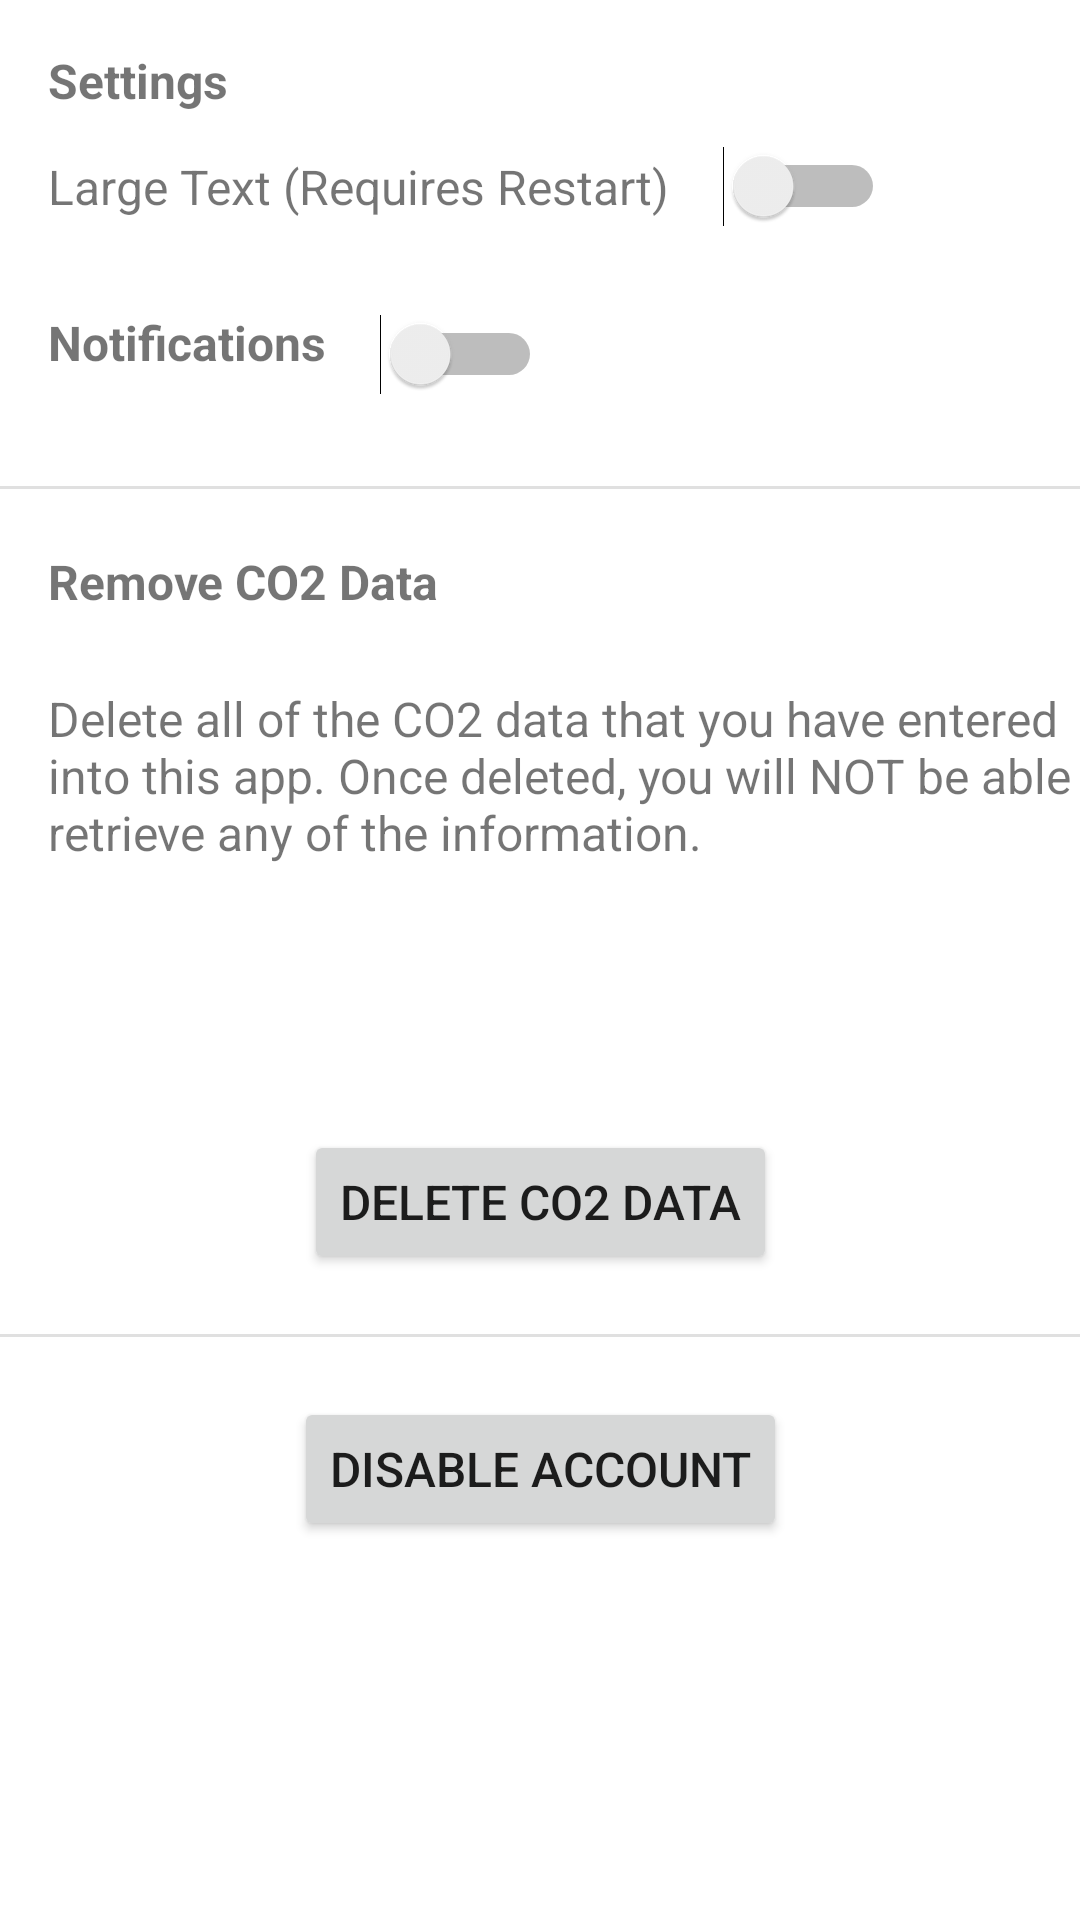

Reconstruct the res/layout file that produces this screen, plus the resources it refers to.
<!-- AndroidManifest.xml: application theme Theme.CodeGreen -->
<!-- res/layout/fragment_settings.xml -->
<?xml version="1.0" encoding="utf-8"?>
<androidx.constraintlayout.widget.ConstraintLayout xmlns:android="http://schemas.android.com/apk/res/android"
    xmlns:app="http://schemas.android.com/apk/res-auto"
    xmlns:tools="http://schemas.android.com/tools"
    android:layout_width="match_parent"
    android:layout_height="match_parent"
    tools:context=".ui.settings.SettingsFragment">

    <TextView
        android:id="@+id/settingsHeader"
        android:layout_width="wrap_content"
        android:layout_height="22dp"
        android:layout_marginStart="16dp"
        android:layout_marginTop="16dp"
        android:text="Settings"
        android:textSize="16sp"
        android:textStyle="bold"
        app:layout_constraintEnd_toEndOf="parent"
        app:layout_constraintHorizontal_bias="0.0"
        app:layout_constraintStart_toStartOf="parent"
        app:layout_constraintTop_toTopOf="parent" />

    <TextView
        android:id="@+id/largeTextDisplay"
        android:layout_width="wrap_content"
        android:layout_height="wrap_content"
        android:text="Large Text (Requires Restart)"
        android:textSize="16sp"
        app:layout_constraintBottom_toBottomOf="@+id/largeTextSwitch"
        app:layout_constraintStart_toStartOf="@+id/settingsHeader"
        app:layout_constraintTop_toTopOf="@+id/largeTextSwitch" />

    <TextView
        android:id="@+id/notificationsDisplay"
        android:layout_width="wrap_content"
        android:layout_height="wrap_content"
        android:text="Notifications"
        android:textSize="16sp"
        android:textStyle="bold"
        app:layout_constraintBottom_toBottomOf="@+id/notificationsSwitch"
        app:layout_constraintStart_toStartOf="@+id/settingsHeader"
        app:layout_constraintTop_toBottomOf="@+id/largeTextSwitch" />

    <TextView
        android:id="@+id/removeCO2Header"
        android:layout_width="wrap_content"
        android:layout_height="wrap_content"
        android:layout_marginTop="20dp"
        android:text="Remove CO2 Data"
        android:textSize="16sp"
        android:textStyle="bold"
        app:layout_constraintStart_toStartOf="@+id/settingsHeader"
        app:layout_constraintTop_toBottomOf="@+id/divider" />

    <View
        android:id="@+id/divider"
        android:layout_width="408dp"
        android:layout_height="1dp"
        android:layout_marginTop="20dp"
        android:background="?android:attr/listDivider"
        app:layout_constraintEnd_toEndOf="parent"
        app:layout_constraintStart_toStartOf="parent"
        app:layout_constraintTop_toBottomOf="@+id/notificationsSwitch" />

    <TextView
        android:id="@+id/co2DataExplain"
        android:layout_width="371dp"
        android:layout_height="134dp"
        android:layout_marginTop="24dp"
        android:layout_marginEnd="16dp"
        android:text="Delete all of the CO2 data that you have entered into this app. Once deleted, you will NOT be able to retrieve any of the information."
        android:textSize="16sp"
        app:layout_constraintEnd_toEndOf="parent"
        app:layout_constraintHorizontal_bias="0.0"
        app:layout_constraintStart_toStartOf="@+id/removeCO2Header"
        app:layout_constraintTop_toBottomOf="@+id/removeCO2Header" />

    <Button
        android:id="@+id/deleteCO2Button"
        android:layout_width="wrap_content"
        android:layout_height="wrap_content"
        android:layout_marginTop="14dp"
        android:text="Delete CO2 Data"
        android:textSize="16sp"
        app:layout_constraintEnd_toEndOf="parent"
        app:layout_constraintStart_toStartOf="parent"
        app:layout_constraintTop_toBottomOf="@+id/co2DataExplain" />

    <View
        android:id="@+id/divider2"
        android:layout_width="409dp"
        android:layout_height="1dp"
        android:layout_marginTop="20dp"
        android:background="?android:attr/listDivider"
        app:layout_constraintEnd_toEndOf="parent"
        app:layout_constraintStart_toStartOf="parent"
        app:layout_constraintTop_toBottomOf="@+id/deleteCO2Button" />

    <Button
        android:id="@+id/disableAccountButton"
        android:layout_width="wrap_content"
        android:layout_height="wrap_content"
        android:layout_marginTop="20dp"
        android:text="Disable Account"
        android:textSize="16sp"
        app:layout_constraintEnd_toEndOf="parent"
        app:layout_constraintStart_toStartOf="parent"
        app:layout_constraintTop_toBottomOf="@+id/divider2" />

    <Switch
        android:id="@+id/largeTextSwitch"
        android:layout_width="wrap_content"
        android:layout_height="wrap_content"
        android:layout_marginStart="18dp"
        android:layout_marginBottom="8dp"
        android:minWidth="48dp"
        android:minHeight="48dp"
        android:textSize="14sp"
        app:layout_constraintBottom_toTopOf="@+id/notificationsSwitch"
        app:layout_constraintStart_toEndOf="@+id/largeTextDisplay"
        app:layout_constraintTop_toBottomOf="@+id/settingsHeader" />

    <Switch
        android:id="@+id/notificationsSwitch"
        android:layout_width="wrap_content"
        android:layout_height="wrap_content"
        android:layout_marginStart="18dp"
        android:layout_marginTop="8dp"
        android:minWidth="48dp"
        android:minHeight="48dp"
        app:layout_constraintStart_toEndOf="@+id/notificationsDisplay"
        app:layout_constraintTop_toBottomOf="@+id/largeTextSwitch" />

</androidx.constraintlayout.widget.ConstraintLayout>
<!-- resources referenced by this layout -->
<resources>
  <style name="Theme.CodeGreen" parent="Theme.MaterialComponents.DayNight.DarkActionBar">
          
          <item name="colorPrimary">@color/colorPrimaryDark</item>
          <item name="colorPrimaryVariant">@color/purple_700</item>
          <item name="colorOnPrimary">@color/white</item>
          
          <item name="colorSecondary">@color/teal_200</item>
          <item name="colorSecondaryVariant">@color/teal_700</item>
          <item name="colorOnSecondary">@color/black</item>
          
          <item name="android:statusBarColor" tools:targetApi="l">?attr/colorPrimaryVariant</item>
          
      </style>
  <color name="colorPrimaryDark">#004083</color>
  <color name="purple_700">#FF3700B3</color>
  <color name="white">#FFFFFFFF</color>
  <color name="teal_200">#FF03DAC5</color>
  <color name="teal_700">#FF018786</color>
  <color name="black">#FF000000</color>
</resources>
